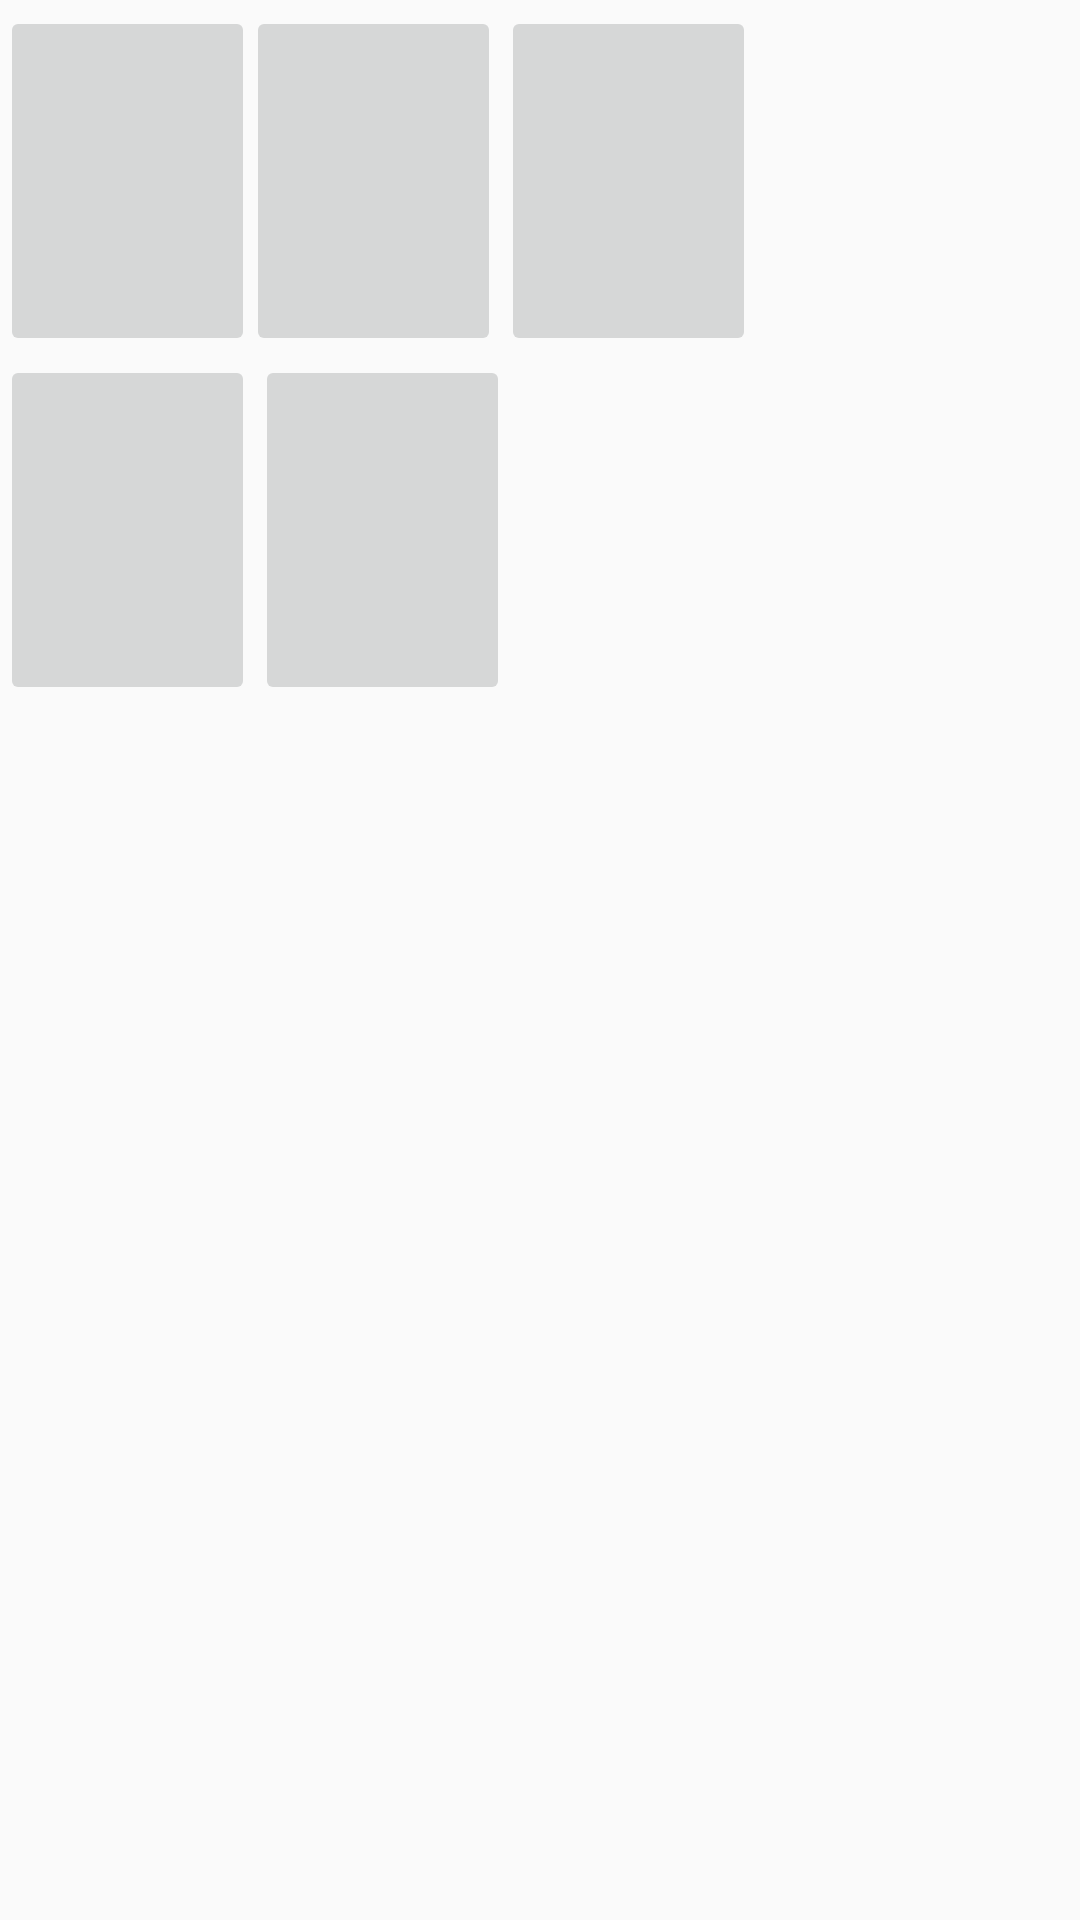

Android layout source for this screen:
<!-- AndroidManifest.xml: activity theme AppTheme.NoActionBar -->
<!-- res/layout/activity_scripture.xml -->
<?xml version="1.0" encoding="utf-8"?>
<RelativeLayout xmlns:android="http://schemas.android.com/apk/res/android"
    xmlns:app="http://schemas.android.com/apk/res-auto"
    xmlns:tools="http://schemas.android.com/tools"
    android:layout_width="match_parent"
    android:layout_height="match_parent"
    tools:context="com.cs246company.gospellibrarylite.ScriptureActivity">

    <ImageButton
        android:id="@+id/btnMormon"
        android:layout_width="255px"
        android:layout_height="350px"
        app:srcCompat="@drawable/mormon"
        android:layout_alignParentTop="true"
        android:layout_marginTop="6px"
         />

    <ImageButton
        android:id="@+id/btnDoctrine"
        android:layout_width="255px"
        android:layout_height="350px"
        app:srcCompat="@drawable/doctrine"
        android:layout_alignParentTop="true"
        android:layout_marginTop="6px"
        android:layout_marginLeft="-10px"
        android:layout_toEndOf="@+id/btnMormon" />

    <ImageButton
        android:id="@+id/btnPearl"
        android:layout_width="255px"
        android:layout_height="350px"
        app:srcCompat="@drawable/pearl"
        android:layout_alignParentTop="true"
        android:layout_marginTop="6px"
        android:layout_toEndOf="@+id/btnDoctrine"
        android:paddingLeft="-10px"/>

    <ImageButton
        android:id="@+id/btnOld"
        android:layout_width="255px"
        android:layout_height="350px"
        app:srcCompat="@drawable/old"
        android:layout_marginTop="355px"
         />

    <ImageButton
        android:id="@+id/btnNTestament"
        android:layout_width="255px"
        android:layout_height="350px"
        app:srcCompat="@drawable/tnew"
       android:layout_toEndOf="@+id/btnOld"
        android:layout_marginTop="355px"
        />

</RelativeLayout>
<!-- resources referenced by this layout -->
<resources>
  <!-- drawable doctrine: png bitmap (drawable, 3737 bytes) -->
  <!-- drawable mormon: png bitmap (drawable, 3643 bytes) -->
  <!-- drawable old: png bitmap (drawable, 3198 bytes) -->
  <!-- drawable pearl: png bitmap (drawable, 3541 bytes) -->
  <!-- drawable tnew: png bitmap (drawable, 3163 bytes) -->
  <style name="AppTheme.NoActionBar">
          <item name="windowActionBar">false</item>
          <item name="windowNoTitle">true</item>
      </style>
</resources>
